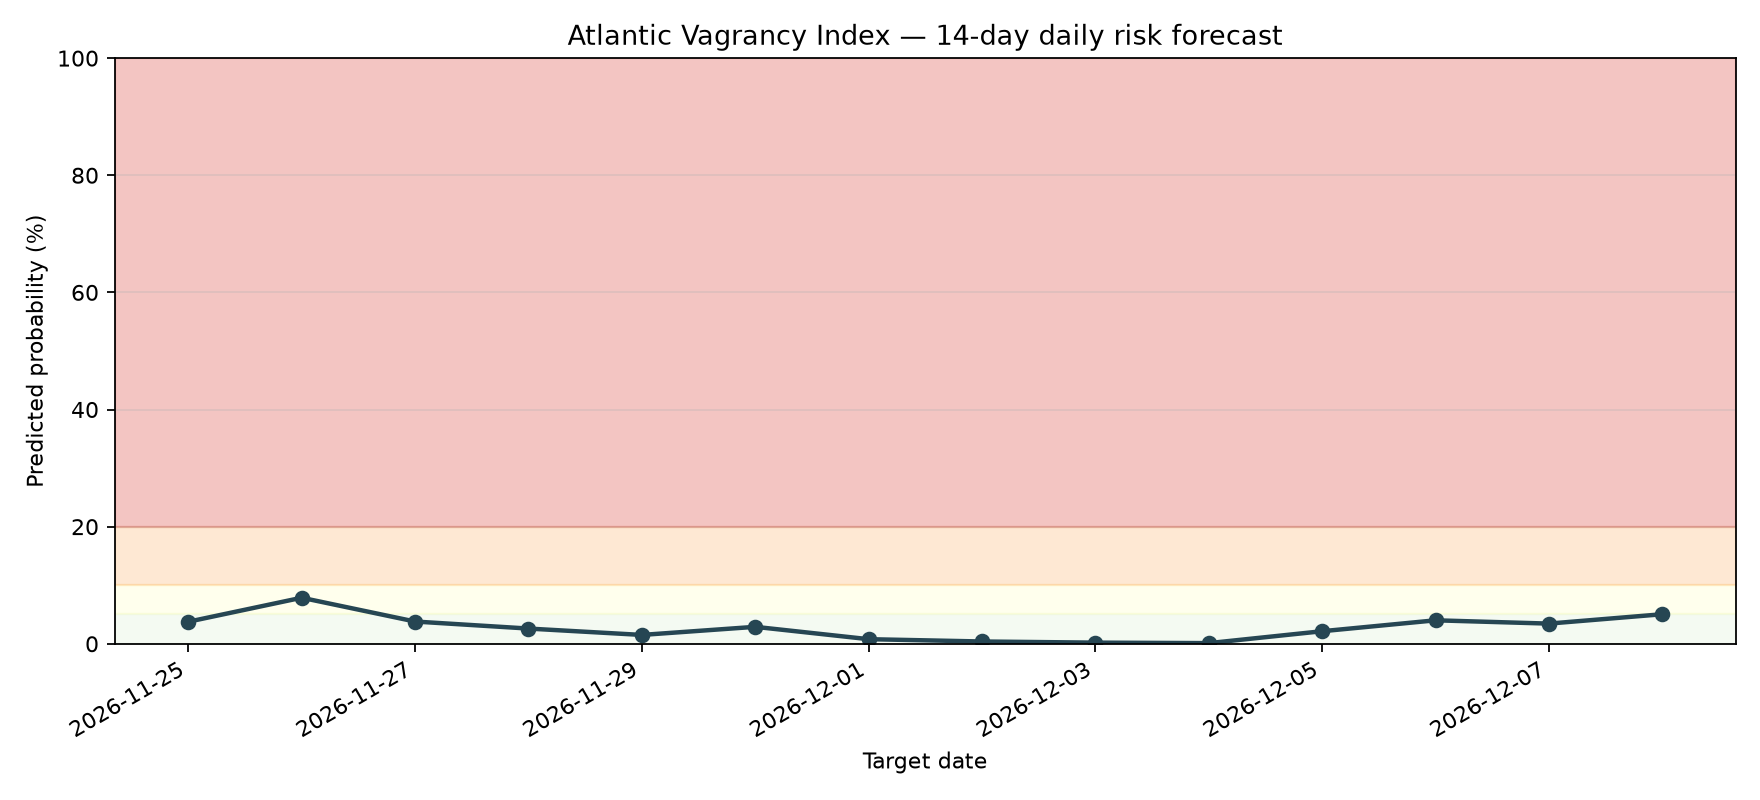

Source data for this figure (header and first rows):
date, probability, risk_level
2026-11-25, 0.03763, LOW
2026-11-26, 0.0786, MODERATE
2026-11-27, 0.03797, LOW
2026-11-28, 0.02597, LOW
2026-11-29, 0.0151, LOW
2026-11-30, 0.02893, LOW
2026-12-01, 0.007833, LOW
2026-12-02, 0.003889, LOW
2026-12-03, 0.001944, LOW
2026-12-04, 0.001111, LOW
2026-12-05, 0.02143, LOW
2026-12-06, 0.04006, LOW
2026-12-07, 0.03444, LOW
2026-12-08, 0.05044, MODERATE
